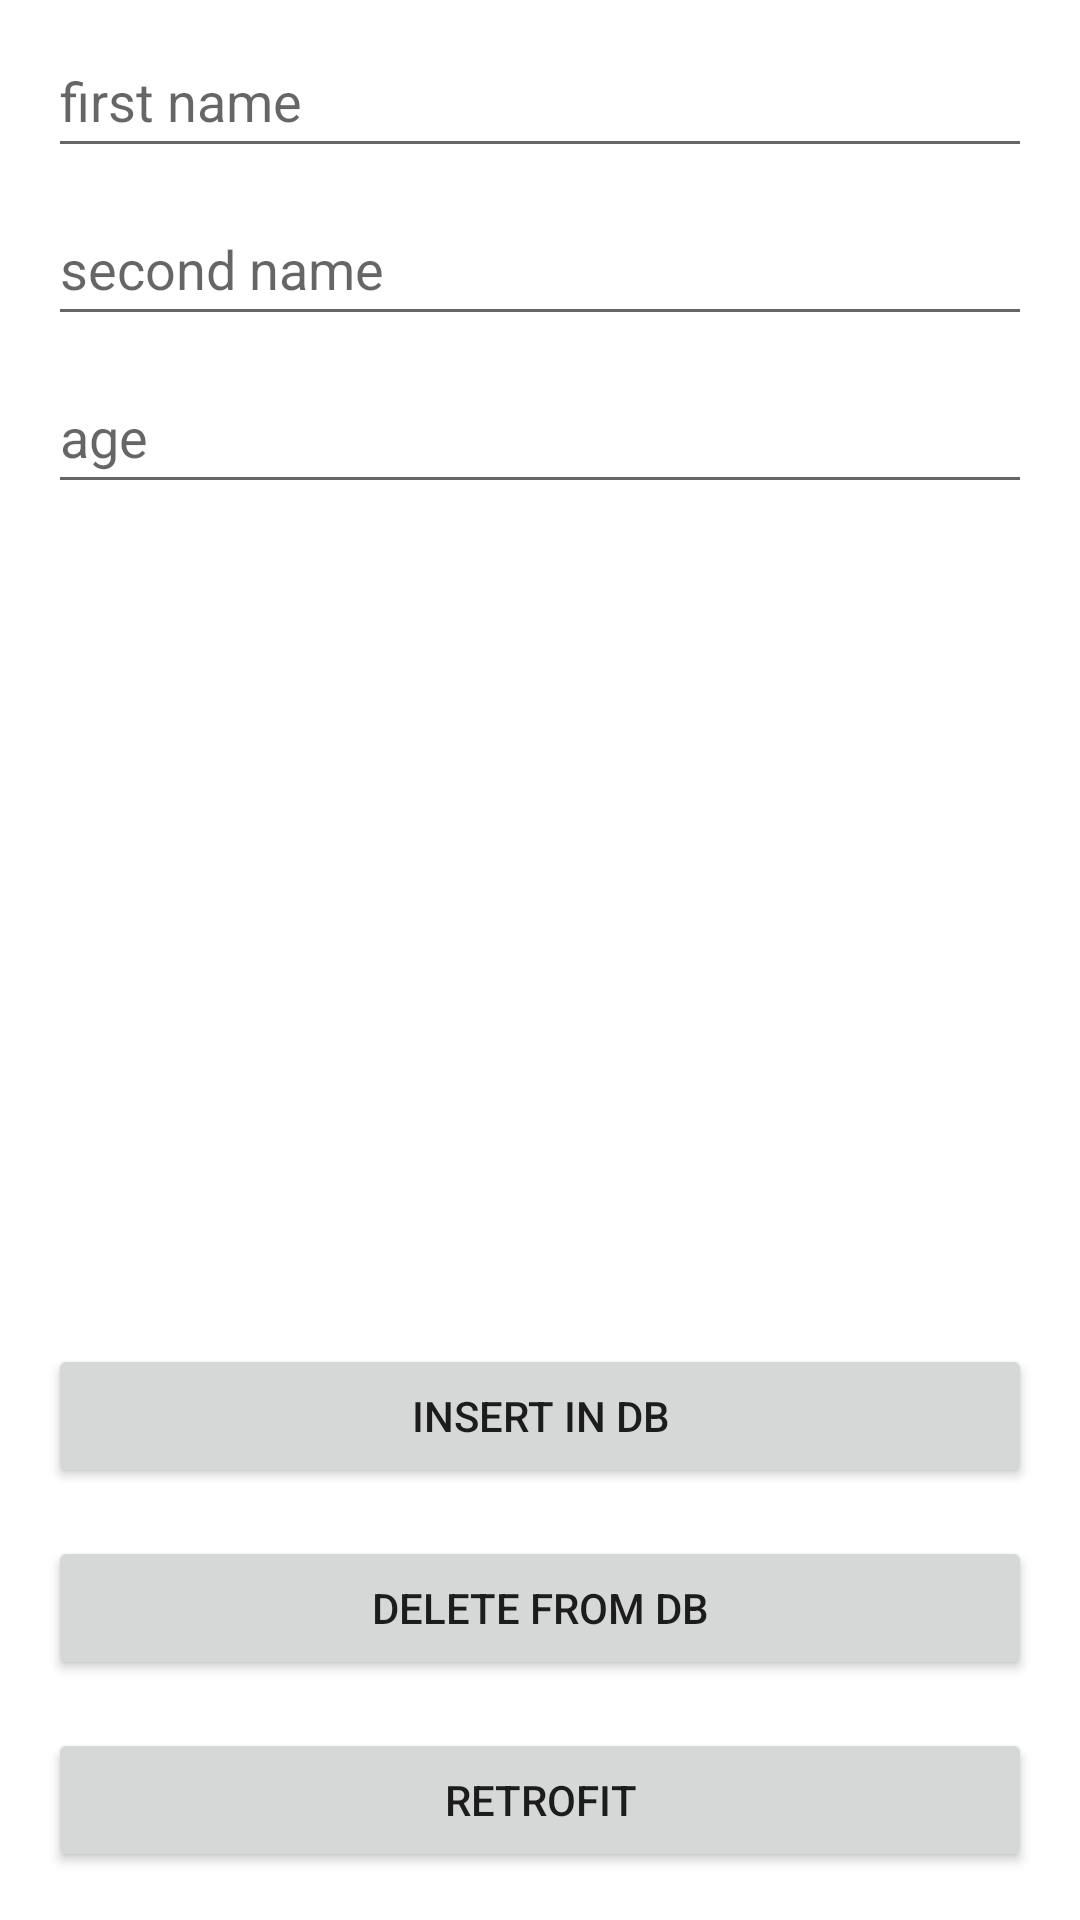

This screen was rendered from an Android layout file. Write that file and the resources it references.
<!-- AndroidManifest.xml: application theme Theme.DbApplication -->
<!-- res/layout/activity_main.xml -->
<?xml version="1.0" encoding="utf-8"?>
<androidx.constraintlayout.widget.ConstraintLayout xmlns:android="http://schemas.android.com/apk/res/android"
    xmlns:app="http://schemas.android.com/apk/res-auto"
    xmlns:tools="http://schemas.android.com/tools"
    android:layout_width="match_parent"
    android:layout_height="match_parent"
    tools:context=".MainActivity">

    <EditText
        android:id="@+id/firstNameEditText"
        android:layout_width="0dp"
        android:layout_height="wrap_content"
        android:layout_marginStart="16dp"
        android:layout_marginTop="8dp"
        android:layout_marginEnd="16dp"
        android:ems="10"
        android:hint="first name"
        android:inputType="textPersonName"
        android:minHeight="48dp"
        app:layout_constraintEnd_toEndOf="parent"
        app:layout_constraintStart_toStartOf="parent"
        app:layout_constraintTop_toTopOf="parent" />

    <EditText
        android:id="@+id/lastNameTextEdit"
        android:layout_width="0dp"
        android:layout_height="wrap_content"
        android:layout_marginStart="16dp"
        android:layout_marginTop="8dp"
        android:layout_marginEnd="16dp"
        android:ems="10"
        android:hint="second name"
        android:inputType="textPersonName"
        android:minHeight="48dp"
        app:layout_constraintEnd_toEndOf="parent"
        app:layout_constraintStart_toStartOf="parent"
        app:layout_constraintTop_toBottomOf="@+id/firstNameEditText"
        tools:ignore="SpeakableTextPresentCheck" />

    <EditText
        android:id="@+id/ageTextPlainEdit"
        android:layout_width="0dp"
        android:layout_height="wrap_content"
        android:layout_marginStart="16dp"
        android:layout_marginTop="8dp"
        android:layout_marginEnd="16dp"
        android:ems="10"
        android:hint="age"
        android:inputType="number"
        android:minHeight="48dp"
        app:layout_constraintEnd_toEndOf="parent"
        app:layout_constraintStart_toStartOf="parent"
        app:layout_constraintTop_toBottomOf="@+id/lastNameTextEdit" />

    <TextView
        android:id="@+id/tvTest"
        android:layout_width="0dp"
        android:layout_height="0dp"
        android:layout_marginStart="16dp"
        android:layout_marginTop="16dp"
        android:layout_marginEnd="16dp"
        app:layout_constraintBottom_toTopOf="@+id/button"
        app:layout_constraintEnd_toEndOf="parent"
        app:layout_constraintHorizontal_bias="0.0"
        app:layout_constraintStart_toStartOf="parent"
        app:layout_constraintTop_toBottomOf="@+id/ageTextPlainEdit" />

    <Button
        android:id="@+id/button"
        android:layout_width="0dp"
        android:layout_height="wrap_content"
        android:layout_marginStart="16dp"
        android:layout_marginEnd="16dp"
        android:layout_marginBottom="16dp"
        android:text="Insert in DB"
        app:layout_constraintBottom_toTopOf="@+id/button2"
        app:layout_constraintEnd_toEndOf="parent"
        app:layout_constraintHorizontal_bias="0.0"
        app:layout_constraintStart_toStartOf="parent" />

    <Button
        android:id="@+id/button2"
        android:layout_width="0dp"
        android:layout_height="wrap_content"
        android:layout_marginStart="16dp"
        android:layout_marginEnd="16dp"
        android:layout_marginBottom="16dp"
        android:text="Delete from DB"
        app:layout_constraintBottom_toTopOf="@+id/button3"
        app:layout_constraintEnd_toEndOf="parent"
        app:layout_constraintHorizontal_bias="0.0"
        app:layout_constraintStart_toStartOf="parent" />

    <Button
        android:id="@+id/button3"
        android:layout_width="0dp"
        android:layout_height="wrap_content"
        android:layout_marginStart="16dp"
        android:layout_marginEnd="16dp"
        android:layout_marginBottom="16dp"
        android:text="retrofit"
        android:visibility="visible"
        app:layout_constraintBottom_toBottomOf="parent"
        app:layout_constraintEnd_toEndOf="parent"
        app:layout_constraintStart_toStartOf="parent" />
</androidx.constraintlayout.widget.ConstraintLayout>
<!-- resources referenced by this layout -->
<resources>
  <style name="Theme.DbApplication" parent="Theme.MaterialComponents.DayNight.DarkActionBar">
          
          <item name="colorPrimary">@color/purple_500</item>
          <item name="colorPrimaryVariant">@color/purple_700</item>
          <item name="colorOnPrimary">@color/white</item>
          
          <item name="colorSecondary">@color/teal_200</item>
          <item name="colorSecondaryVariant">@color/teal_700</item>
          <item name="colorOnSecondary">@color/black</item>
          
          <item name="android:statusBarColor" tools:targetApi="l">?attr/colorPrimaryVariant</item>
          
      </style>
  <!-- not gathered from this repository: default colours our renderer supplied (Android Studio template values) -->
  <color name="purple_500">#FF6200EE</color>
  <color name="purple_700">#FF3700B3</color>
  <color name="teal_200">#FF03DAC5</color>
  <color name="teal_700">#FF018786</color>
  <color name="black">#FF000000</color>
  <color name="white">#FFFFFFFF</color>
</resources>
